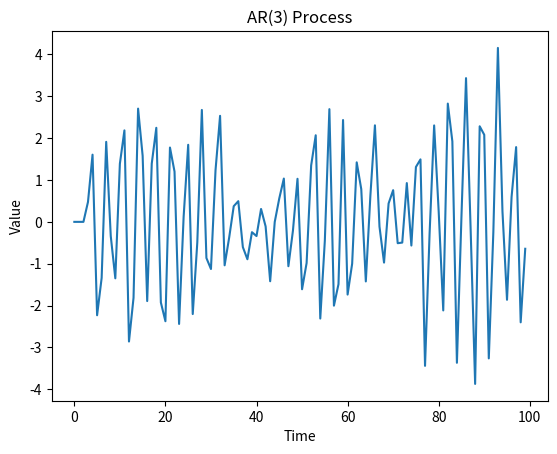

Write Python code to recreate this figure.
import numpy as np
import matplotlib.pyplot as plt

def generate_AR3(phi, n):
    # Generate white noise
    epsilon = np.random.normal(size=n)
    
    # Initialize time series with zeros
    X = np.zeros(n)
    
    # Generate AR(3) process
    for t in range(3, n):
        X[t] = phi[0]*X[t-1] + phi[1]*X[t-2] + phi[2]*X[t-3] + epsilon[t]
    return X

# Generate random AR parameters
phi = np.random.uniform(-1, 1, size=3)

# Check stationarity
characteristic_poly = np.poly1d([1, -phi[0], -phi[1], -phi[2]])
roots = np.roots(characteristic_poly)

if np.all(np.abs(roots) > 1):
    print("AR(3) process is stationary.")
else:
    print("AR(3) process is not stationary. Please try again with different parameters.")

# Generate AR(3) process
n = 100
AR3_process = generate_AR3(phi, n)

# Plot the time series
plt.plot(AR3_process)
plt.title("AR(3) Process")
plt.xlabel("Time")
plt.ylabel("Value")
plt.show()
